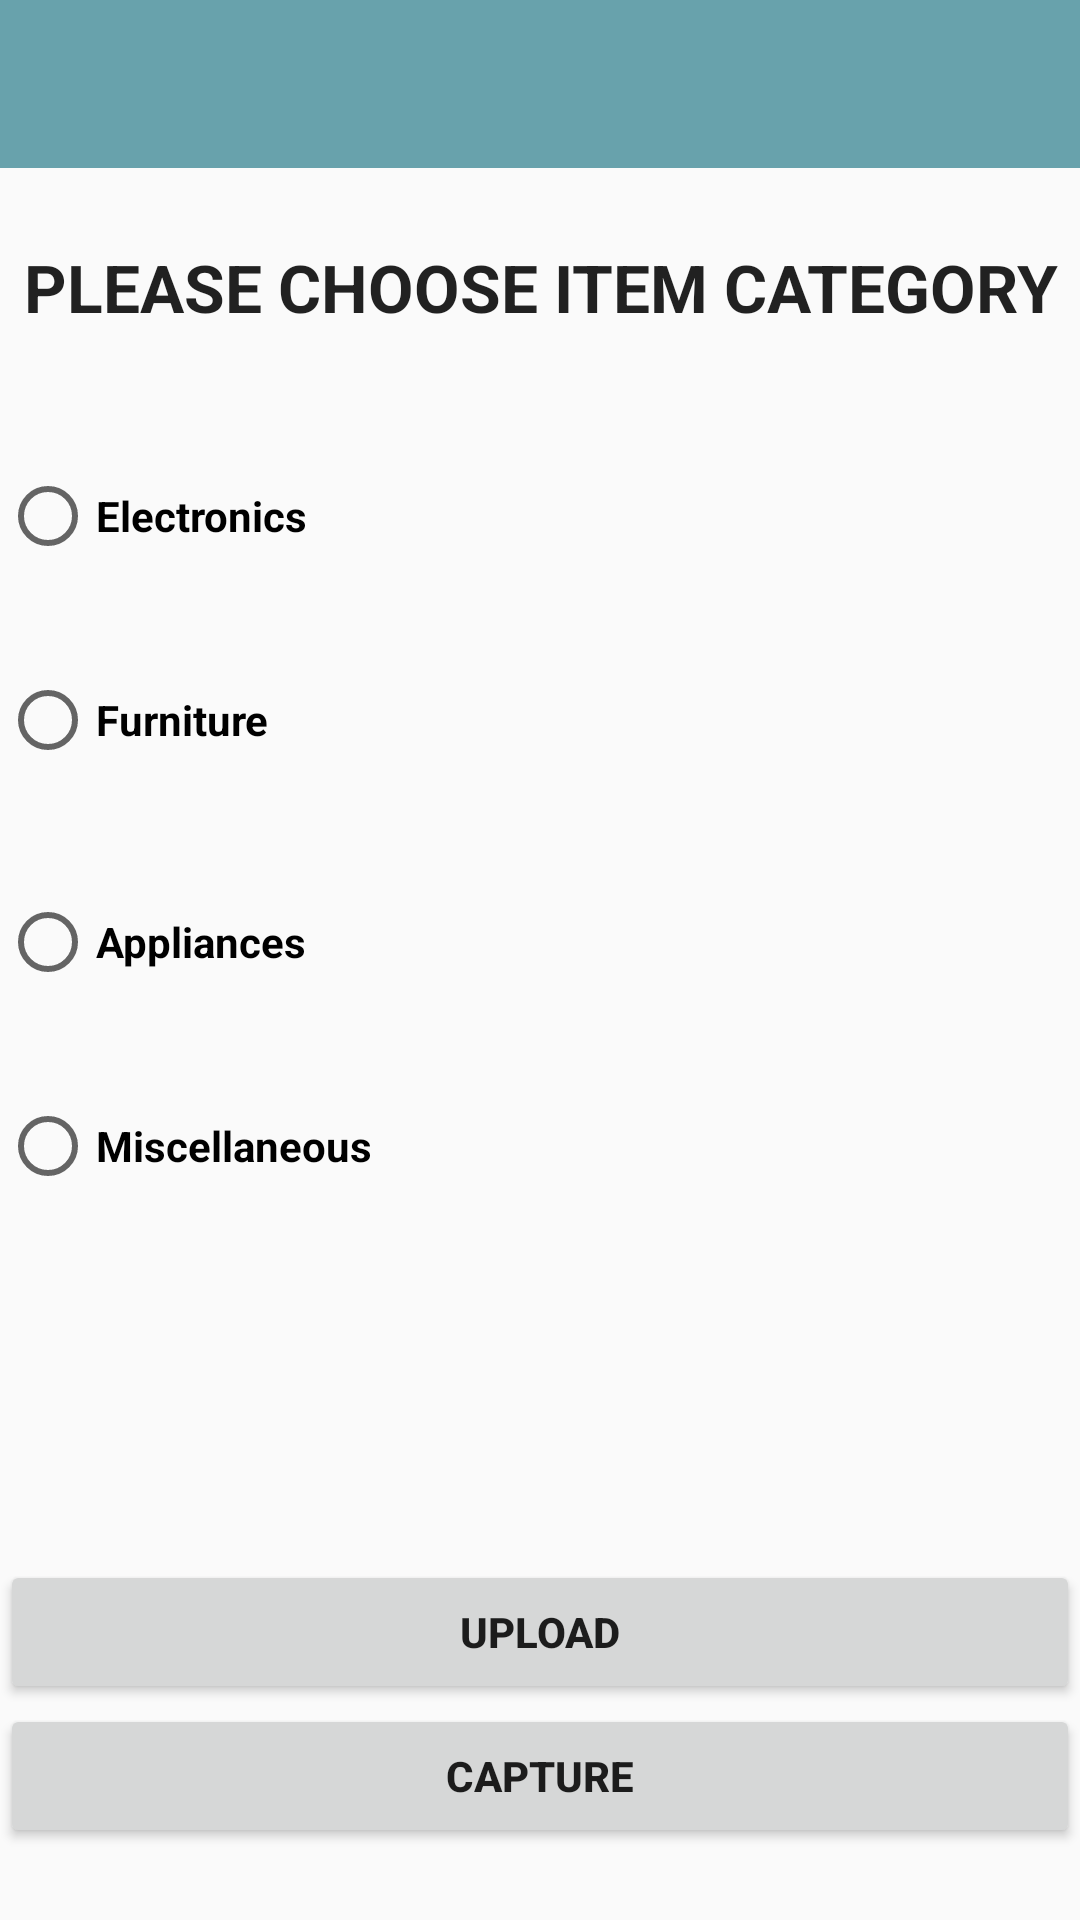

Write the Android layout XML for this screen, with the resource values it uses.
<!-- AndroidManifest.xml: application theme AppTheme -->
<!-- res/layout/activity_choose_category.xml -->
<?xml version="1.0" encoding="utf-8"?>
<LinearLayout xmlns:android="http://schemas.android.com/apk/res/android"
    android:layout_width="match_parent"
    android:layout_height="match_parent"
    android:background="@drawable/upload"
    android:orientation="vertical">


    <include layout="@layout/toolbar" />

    <TextView
        android:id="@+id/textView2"
        android:layout_width="match_parent"
        android:layout_height="25dp"
        android:layout_marginTop="25dp"
        android:drawableTint="?attr/colorPrimary"
        android:text="PLEASE CHOOSE ITEM CATEGORY"
        android:textAlignment="center"
        android:textAppearance="@android:style/TextAppearance.Material.Large"
        android:textStyle="bold" />

    <RelativeLayout
        android:layout_width="match_parent"
        android:layout_height="match_parent">


        <Button
            android:id="@+id/buttonUpload"
            android:layout_width="wrap_content"
            android:layout_height="wrap_content"
            android:layout_above="@+id/buttonCapture"
            android:layout_alignParentEnd="true"
            android:layout_alignParentLeft="true"
            android:layout_alignParentRight="true"
            android:layout_alignParentStart="true"
            android:text="UPLOAD"
            android:textStyle="bold" />

        <Button
            android:id="@+id/buttonCapture"
            android:layout_width="wrap_content"
            android:layout_height="wrap_content"
            android:layout_alignParentBottom="true"
            android:layout_alignParentEnd="true"
            android:layout_alignParentLeft="true"
            android:layout_alignParentRight="true"
            android:layout_alignParentStart="true"
            android:layout_marginBottom="24dp"
            android:text="CAPTURE"
            android:textStyle="bold" />


        <RadioGroup
            android:layout_width="match_parent"
            android:layout_height="match_parent"
            android:layout_above="@+id/buttonUpload"
            android:layout_alignParentLeft="true"
            android:layout_alignParentStart="true">

            <RadioButton
                android:id="@+id/electronic_Cat"
                android:layout_width="wrap_content"
                android:layout_height="wrap_content"
                android:layout_alignParentLeft="true"
                android:layout_alignParentStart="true"
                android:layout_below="@+id/textView2"
                android:layout_marginTop="50dp"
                android:onClick="selectCategory"
                android:text="Electronics"
                android:textStyle="bold" />

            <RadioButton
                android:id="@+id/furniture_Cat"
                android:layout_width="wrap_content"
                android:layout_height="wrap_content"
                android:layout_alignLeft="@+id/electronic_Cat"
                android:layout_alignStart="@+id/electronic_Cat"
                android:layout_below="@+id/electronic_Cat"
                android:layout_marginTop="36dp"
                android:onClick="selectCategory"
                android:text="Furniture"
                android:textStyle="bold" />

            <RadioButton
                android:id="@+id/appliance_Cat"
                android:layout_width="wrap_content"
                android:layout_height="wrap_content"
                android:layout_alignLeft="@+id/furniture_Cat"
                android:layout_alignStart="@+id/furniture_Cat"
                android:layout_below="@+id/furniture_Cat"
                android:layout_marginTop="42dp"
                android:onClick="selectCategory"
                android:text="Appliances"
                android:textStyle="bold" />

            <RadioButton
                android:id="@+id/misc_Cat"
                android:layout_width="wrap_content"

                android:layout_height="wrap_content"
                android:layout_alignLeft="@+id/appliance_Cat"
                android:layout_alignStart="@+id/appliance_Cat"
                android:layout_below="@+id/appliance_Cat"
                android:layout_marginTop="36dp"
                android:onClick="selectCategory"
                android:text="Miscellaneous"
                android:textStyle="bold" />

        </RadioGroup>

    </RelativeLayout>
</LinearLayout>
<!-- res/layout/toolbar.xml (included above) -->
<?xml version="1.0" encoding="utf-8"?>
<android.support.v7.widget.Toolbar
    xmlns:android="http://schemas.android.com/apk/res/android"
    xmlns:app="http://schemas.android.com/apk/res-auto"
    android:id="@+id/toolbar"
    android:layout_width="match_parent"
    android:layout_height="?actionBarSize"
    android:background="@color/colorPrimary"
    app:popupTheme="@style/AppTheme.PopupOverlay">

</android.support.v7.widget.Toolbar>
<!-- resources referenced by this layout -->
<resources>
  <color name="colorPrimary">#68a2ac</color>
  <style name="AppTheme.PopupOverlay" parent="ThemeOverlay.AppCompat.Light" />
  <style name="AppTheme" parent="Theme.AppCompat.Light.NoActionBar">
          
          <item name="colorPrimary">@color/colorPrimary</item>
          <item name="colorPrimaryDark">@color/colorPrimaryDark</item>
          <item name="colorAccent">@color/colorAccent</item>
      </style>
  <color name="colorPrimaryDark">#5466d5</color>
  <color name="colorAccent">#ff4081</color>
</resources>
